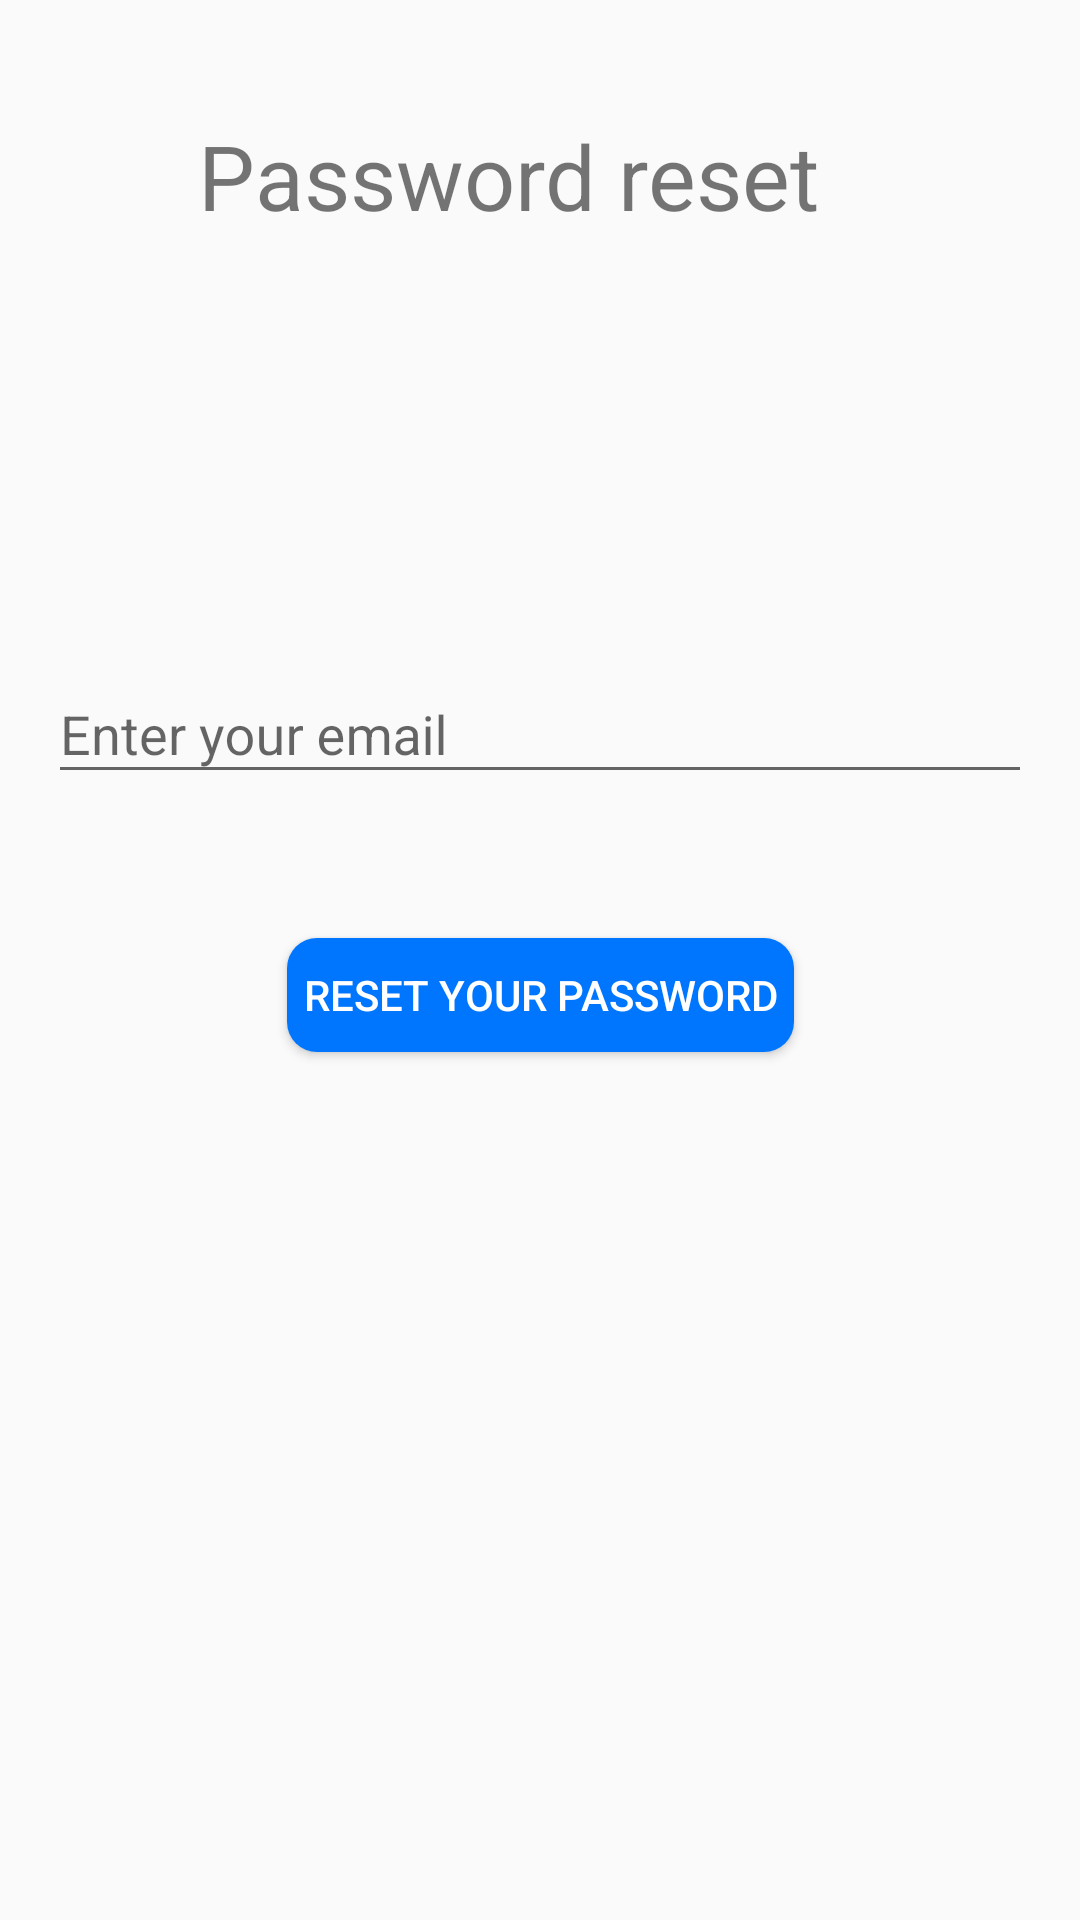

Android layout source for this screen:
<!-- AndroidManifest.xml: application theme AppTheme -->
<!-- res/layout/activity_password_reset.xml -->
<?xml version="1.0" encoding="utf-8"?>
<androidx.constraintlayout.widget.ConstraintLayout xmlns:android="http://schemas.android.com/apk/res/android"
    xmlns:app="http://schemas.android.com/apk/res-auto"
    xmlns:tools="http://schemas.android.com/tools"
    android:layout_width="match_parent"
    android:layout_height="match_parent">

    


    <TextView
        android:id="@+id/textView"
        android:layout_width="228dp"
        android:layout_height="54dp"
        android:text="@string/password_reset"
        android:textSize="@dimen/title_size"
        app:layout_constraintEnd_toEndOf="parent"
        app:layout_constraintStart_toStartOf="parent"
        app:layout_constraintTop_toTopOf="@+id/guideline2" />

    <Button
        android:id="@+id/resetButton"
        android:layout_width="169dp"
        android:layout_height="38dp"
        android:layout_marginTop="48dp"
        android:background="@drawable/mybutton"
        android:text="@string/reset_your_password"
        android:textColor="#FFFFFF"
        app:layout_constraintBottom_toBottomOf="parent"

        app:layout_constraintEnd_toEndOf="parent"
        app:layout_constraintStart_toStartOf="parent"
        app:layout_constraintTop_toBottomOf="@+id/emailInputLayout"
        app:layout_constraintVertical_bias="0.0" />

    <com.google.android.material.textfield.TextInputLayout
        android:id="@+id/emailInputLayout"
        android:layout_width="0dp"
        android:layout_height="wrap_content"
        android:layout_marginStart="@dimen/global_horizontal_margin"
        android:layout_marginTop="120dp"
        android:layout_marginEnd="@dimen/global_horizontal_margin"
        app:layout_constraintEnd_toEndOf="parent"
        app:layout_constraintStart_toStartOf="parent"
        app:layout_constraintTop_toBottomOf="@+id/textView">

        <com.google.android.material.textfield.TextInputEditText
            android:layout_width="match_parent"
            android:layout_height="wrap_content"
            android:hint="@string/enter_your_email" />
    </com.google.android.material.textfield.TextInputLayout>

    <androidx.constraintlayout.widget.Guideline
        android:id="@+id/guideline2"
        android:layout_width="wrap_content"
        android:layout_height="wrap_content"
        android:orientation="horizontal"
        app:layout_constraintGuide_percent="@dimen/top_title_guideline"
        />


</androidx.constraintlayout.widget.ConstraintLayout>
<!-- resources referenced by this layout -->
<resources>
  <dimen name="global_horizontal_margin">16dp</dimen>
  <dimen name="title_size">30sp</dimen>"
  <dimen name="top_title_guideline">0.06</dimen>
  <!-- drawable mybutton (drawable) -->
  <?xml version="1.0" encoding="utf-8"?>
  <shape xmlns:android="http://schemas.android.com/apk/res/android">
      android:shape="rectangle" android:padding="10dp">
      <solid android:color="@color/buttonColor"/>
      <corners android:radius="10dp"/>
  </shape>
  <string name="enter_your_email">Enter your email</string>
  <string name="password_reset">Password reset</string>
  <string name="reset_your_password">Reset your password</string>
  <style name="AppTheme" parent="Theme.AppCompat.Light.DarkActionBar">
          
          <item name="colorPrimary">@color/colorPrimary</item>
          <item name="colorPrimaryDark">@color/colorPrimaryDark</item>
          <item name="colorAccent">@color/colorAccent</item>
      </style>
  <color name="buttonColor">#0076ff</color>
  <color name="colorPrimary">#0051a3</color>
  <color name="colorPrimaryDark">#00458a</color>
  <color name="colorAccent">#03DAC5</color>
</resources>
